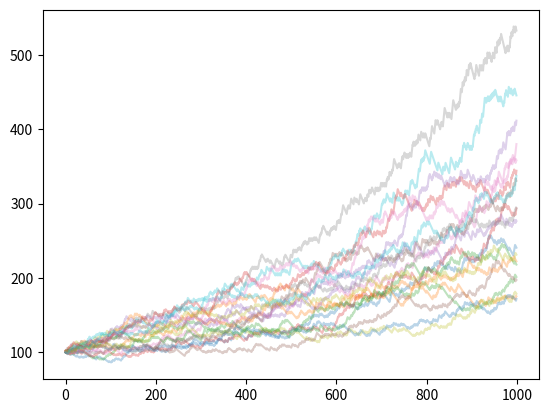

Generate this figure with matplotlib: (Note: this script raises an exception after producing the figure.)
import matplotlib.pyplot as plt
import random
import numpy as np
import csv

def simulate(capital_initial, risk_percent, n_trade, winrate_percent, r_multiple, seed=None):
    
    if seed is not None:
        random.seed(seed)

    capital = capital_initial
    peak = capital
    max_drawdown = 0.0
    
    recovery_times = []
    recovery_counter = 0
    in_drawdown = False

    wins = 0
    losses = 0

    current_streak = 0
    max_winning_streak = 0
    max_losing_streak = 0

    win_fraction = winrate_percent / 100
    risk_fraction = risk_percent / 100
 
    equity_curve = []    # < ICI on crée la liste

    for _ in range(n_trade):

        risk_amount = capital * risk_fraction
        
        if random.random() < win_fraction:
            # WIN
            gain = risk_amount * r_multiple
            capital += gain
            wins += 1

            current_streak = current_streak + 1 if current_streak >= 0 else 1
            max_winning_streak = max(max_winning_streak, current_streak)

        else:
            # LOSS
            capital -= risk_amount
            losses += 1

            current_streak = current_streak - 1 if current_streak <= 0 else -1
            max_losing_streak = max(max_losing_streak, abs(current_streak))
        
        equity_curve.append(capital)       # < ICI on enregistre le capital
        # drawdown
        peak = max(peak, capital)
        drawdown = (peak - capital) / peak
        max_drawdown = max(max_drawdown, drawdown)

    if  capital < peak:
        in_drawdown = True
        recovery_counter += 1
    elif in_drawdown and capital >= peak:
        recovery_times.append(recovery_counter)
        recovery_counter = 0
        in_drawdown = False
    
    growth_pct = (capital / capital_initial - 1) * 100

    if capital < peak:
        in_drawdown = True
        recovery_counter += 1
    elif in_drawdown and capital >= peak:
        recovery_times.append(recovery_counter)
        recovery_counter = 0 
        in_drawdown = False
    
    if len(recovery_times) > 0:
        avg_recovery = sum(recovery_times) / len(recovery_times)
        worst_recovery = max(recovery_times)
    else:
        avg_recovery = 0
        worst_recovery = 0

    return {
        "risk": risk_percent,
        "final": capital,
        "growth": growth_pct,
        "wins": wins,
        "losses": losses,
        "max_win_streak": max_winning_streak,
        "max_losses_streak": max_losing_streak,
        "max_dd_pct": max_drawdown * 100,
        "equity": equity_curve,
        "avg_recovery": avg_recovery,
        "worst_recovery": worst_recovery,
        }
    

def main():
    capital_initial = 100
    n_trade = 1000
    winrate_percent = 30
    r_multiple = 3
    plt.figure()
    n_runs = 20
    summary_results = []

    for risk_percent in [0.5, 0.75, 1, 1.25, 1.5, 2,]:
        
        total_final = 0 
        total_dd = 0
        worst_dd_seen = 0.0
        dd_above_50 = 0
        ruin_count = 0
        best_risk = None
        best_score = -float("inf")
        all_equities = []
        final_capitals = []

        for seed in range(n_runs):
            result = simulate(capital_initial, risk_percent, n_trade, winrate_percent, r_multiple, seed=seed)
            if result["final"] < capital_initial * 0.5:
                ruin_count += 1

            total_final += result["final"]
            total_dd += result["max_dd_pct"]
            worst_dd_seen = max(worst_dd_seen, result["max_dd_pct"])
            
            if result["max_dd_pct"] > 50:
                dd_above_50 += 1

            equity = result["equity"]
            all_equities.append(equity)
            final_capitals.append(result["final"])
            plt.plot(equity, alpha=0.3)
        
        returns = []
        for i in range(1, len(equity)):
            r = (equity[i] - equity[i-1]) / equity[i-1]
            returns.append(r)
            
        avg_return = sum(returns) / len(returns)
    
        import math

        variance = sum(r -( avg_return) ** 2 for r in returns) / len(returns)
        volatility = math.sqrt(variance)

        sharpe = avg_return / volatility if volatility != 0 else 0

        downside_returns = [r for r in returns if r <0]
        
        if len(downside_returns) > 0:
            downside_variance = sum((r - 0) ** 2 for r in downside_returns) / len(downside_returns)
            downside_volatility = math.sqrt(downside_variance)
            sortino = avg_return / downside_volatility if downside_volatility != 0 else 0
        else:
            sortino = 0 
            calmar = avg_return / (avg_dd / 100) if avg_dd != 0 else 0
            print("Calmar ratio :", round(calmar, 4))

        avg_final = total_final / n_runs
        avg_dd = total_dd / n_runs
        prob_dd_50 = dd_above_50 / n_runs
        score_1 = avg_final * (1 - prob_dd_50)
        score_2 = avg_final / (1 + avg_dd/100)
        if score_2 > best_score:
            best_score = score_2
            best_risk = risk_percent

        with open("../results/simulation.csv", "w", newline="") as f:
           writer = csv.writer(f)
    
           writer.writerow(["run", "final_capital"])

           for i, cap in enumerate(final_capitals):
               writer.writerow([i, cap])
     
        import numpy as np

        mean_final = np.mean(final_capitals)
        median_final = np.median(final_capitals)

        mean_equity = np.mean(all_equities, axis=0)
        plt.plot(mean_equity, linewidth=3)
        
        ruin_thresholds = [90, 80, 70, 50]

        for threshold in ruin_thresholds:
            ruined = sum(1 for c in final_capitals if c <= threshold)
            ruin_probability = ruined / len(final_capitals)
        
        summary_results.append({
            "risk": risk_percent,
            "avg_final": avg_final,
            "median_final": median_final,
            "avg_dd": avg_dd,
            "worst_dd": worst_dd_seen,
            "ruin_prob": ruin_probability
        })

        plt.title("Monte Carlo Equity Curve")
        plt.xlabel("Trades")
        plt.ylabel("Capital")
        plt.savefig("../results/monte_carlo.png")
        plt.show()
     
        plt.figure()
        plt.hist(final_capitals, bins=30)
        plt.title("Distribution of Final Capital")
        plt.xlabel("final Capital")
        plt.ylabel("frequency")
        plt.show()

        print("\n===========================")
        print(f"Risk = {risk_percent}%")
        print(f"Avg capital final : {avg_final:.2f}")
        print(f"Avg max DD        : {avg_dd:.2f}%")
        print(f"Worst DD observed : {worst_dd_seen:.2f}%")
        print(f"Prob DD > 50%     : {dd_above_50 / n_runs * 100:.2f}#")
        print(f"Score adjusted (catastrophe) : {score_1:.2f}")
        print(f"Score adjusted (volatility)  : {score_2:.2f}")
        print("length equity curve:", len(result["equity"]))
        print("first 10 equity values:", equity[:10])
        print(f"Avg recovery time      : {result['avg_recovery']:.2f} trades")
        print(f"Worst recovery time    : {result['worst_recovery']} trades")
        print("\nBest risk level :", best_risk, "%")
        print("Best score :", round(best_score, 2))
        print("Sharpe ratio :", round(sharpe, 4))
        print("Sortino ratio :", round(sortino, 4))
        print("Average drawdown :", round(avg_dd, 2), "%")
        print("Nombre de capitaux finaux :", len(final_capitals))
        print("Premiers capitaux finaux :", final_capitals[:10])
        print("Mean final capital :", round(mean_final,2))
        print("Median final capital :", round(median_final,2))
        print("Ruin threshold :", threshold)
        print("Simulation ruined :", ruined)
        print("Ruin probability :", round(ruin_probability, 4))
        print("\n===== SUMMARY =====")
        for row in summary_results:
            print(row)


if __name__ == "__main__":
    main()
